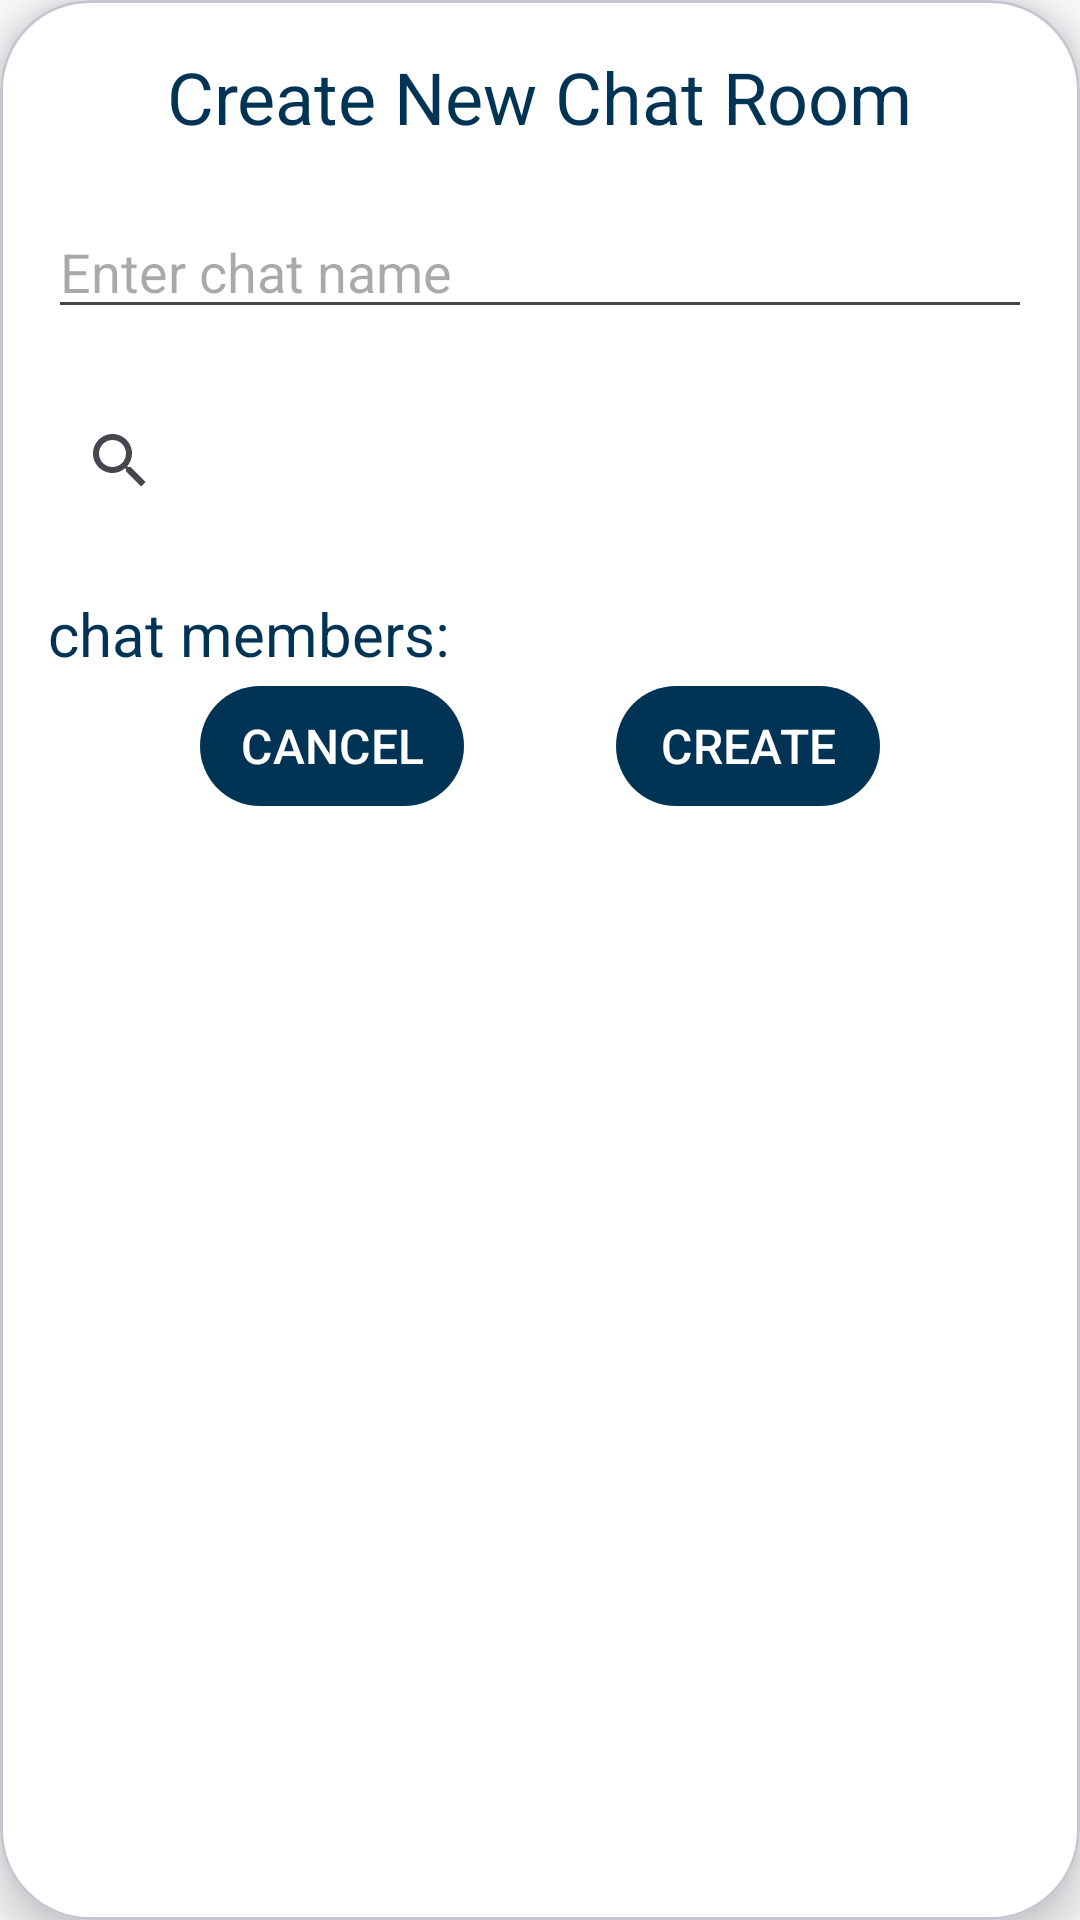

Write the Android layout XML for this screen, with the resource values it uses.
<!-- AndroidManifest.xml: application theme Theme.Blue -->
<!-- res/layout/fragment_create_chat.xml -->
<com.google.android.material.card.MaterialCardView
    xmlns:android="http://schemas.android.com/apk/res/android"
    xmlns:app="http://schemas.android.com/apk/res-auto"
    xmlns:tools="http://schemas.android.com/tools"
    android:id="@+id/card_view"
    android:layout_width="match_parent"
    android:layout_height="wrap_content"
    android:layout_marginStart="16dp"
    android:layout_marginTop="16dp"
    android:layout_marginEnd="16dp"
    app:cardBackgroundColor="@color/design_default_color_on_primary"
    app:cardCornerRadius="30dp"
    app:cardElevation="8dp">

    <androidx.constraintlayout.widget.ConstraintLayout
        android:layout_width="match_parent"
        android:layout_height="wrap_content"
        android:layout_margin="16dp">
        <TextView
            android:id="@+id/title_create_chat"
            android:layout_width="wrap_content"
            android:layout_height="wrap_content"
            android:layout_marginLeft="16dp"
            android:layout_marginRight="16dp"
            android:text="@string/chat_create_title"
            android:textColor="@color/md_blue_theme_dark_onPrimary"
            android:textSize="24sp"
            app:layout_constraintEnd_toEndOf="parent"
            app:layout_constraintStart_toStartOf="parent"
            app:layout_constraintTop_toTopOf="parent" />

        <EditText
            android:id="@+id/chat_room_name_input"
            android:layout_width="0dp"
            android:layout_height="wrap_content"
            android:layout_marginTop="20dp"
            android:hint="@string/hint_chat_name"
            android:inputType="text"
            android:maxLines="1"
            android:textColor="@color/black"
            app:layout_constraintEnd_toEndOf="parent"
            app:layout_constraintHorizontal_bias="0.0"
            app:layout_constraintStart_toStartOf="parent"
            app:layout_constraintTop_toBottomOf="@id/title_create_chat" />

        <TextView
            android:id="@+id/title_added_chat_members"
            android:layout_width="wrap_content"
            android:layout_height="wrap_content"
            android:text="@string/chat_members"
            android:layout_marginTop="20dp"
            android:textColor="@color/md_blue_theme_dark_onPrimary"
            android:textSize="20sp"
            app:layout_constraintStart_toStartOf="parent"
            app:layout_constraintTop_toBottomOf="@+id/member_list" />

        <androidx.appcompat.widget.SearchView
            android:id="@+id/search_view"
            android:layout_width="0dp"
            android:layout_height="wrap_content"
            android:layout_marginTop="20dp"
            android:hint="@string/chat_add_contacts"
            android:queryHint="Search Contacts"
            app:layout_constraintEnd_toEndOf="parent"
            app:layout_constraintStart_toStartOf="parent"
            app:layout_constraintTop_toBottomOf="@+id/chat_room_name_input" />


        <androidx.recyclerview.widget.RecyclerView
            android:id="@+id/member_list"
            android:layout_width="match_parent"
            android:layout_height="wrap_content"
            android:visibility="gone"
            app:layout_constraintEnd_toEndOf="parent"
            app:layout_constraintHorizontal_bias="0.0"
            app:layout_constraintStart_toStartOf="parent"
            app:layout_constraintTop_toBottomOf="@+id/search_view" />

        <com.google.android.material.button.MaterialButton
            android:id="@+id/cancel_button"
            style="@style/Widget.Material3.Button.TextButton"
            android:layout_width="wrap_content"
            android:layout_height="wrap_content"
            android:text="@string/action_cancel_chat"
            android:textColor="@color/design_default_color_on_primary"
            android:textSize="16sp"
            app:backgroundTint="@color/md_blue_theme_dark_onPrimary"
            app:layout_constraintBottom_toBottomOf="parent"
            app:layout_constraintEnd_toStartOf="@id/create_button"
            app:layout_constraintStart_toStartOf="parent"
            app:layout_constraintTop_toBottomOf="@+id/added_members" />

        <com.google.android.material.button.MaterialButton
            android:id="@+id/create_button"
            style="@style/Widget.Material3.Button.TextButton"
            android:layout_width="wrap_content"
            android:layout_height="wrap_content"
            android:text="@string/action_create_chat"
            android:textColor="@color/design_default_color_on_primary"
            android:textSize="16sp"
            app:backgroundTint="@color/md_blue_theme_dark_onPrimary"
            app:layout_constraintBottom_toBottomOf="parent"
            app:layout_constraintEnd_toEndOf="parent"
            app:layout_constraintStart_toEndOf="@id/cancel_button"
            app:layout_constraintTop_toBottomOf="@+id/added_members" />

        <androidx.recyclerview.widget.RecyclerView
            android:id="@+id/added_members"
            android:layout_width="match_parent"
            android:layout_height="wrap_content"
            app:layout_constraintHorizontal_bias="0.0"
            app:layout_constraintEnd_toEndOf="parent"
            app:layout_constraintStart_toStartOf="parent"
            app:layout_constraintTop_toBottomOf="@+id/title_added_chat_members" />
    </androidx.constraintlayout.widget.ConstraintLayout>

</com.google.android.material.card.MaterialCardView>
<!-- resources referenced by this layout -->
<resources>
  <color name="black">#FF000000</color>
  <color name="md_blue_theme_dark_onPrimary">#003354</color>
  <string name="action_cancel_chat">CANCEL</string>
  <string name="action_create_chat">CREATE</string>
  <string name="chat_add_contacts">Add Contacts</string>
  <string name="chat_create_title">Create New Chat Room</string>
  <string name="chat_members">chat members:</string>
  <string name="hint_chat_name">Enter chat name</string>
  <color name="md_blue_theme_light_primary">#00639C</color>
  <color name="md_blue_theme_light_onPrimary">#FFFFFF</color>
  <color name="md_blue_theme_light_primaryContainer">#CFE5FF</color>
  <color name="md_blue_theme_light_onPrimaryContainer">#001D33</color>
  <color name="md_blue_theme_light_secondary">#526070</color>
  <color name="md_blue_theme_light_onSecondary">#FFFFFF</color>
  <color name="md_blue_theme_light_secondaryContainer">#D5E4F7</color>
  <color name="md_blue_theme_light_onSecondaryContainer">#0E1D2A</color>
  <color name="md_blue_theme_light_tertiary">#4559A9</color>
  <color name="md_blue_theme_light_onTertiary">#FFFFFF</color>
  <color name="md_blue_theme_light_tertiaryContainer">#DDE1FF</color>
  <color name="md_blue_theme_light_onTertiaryContainer">#001453</color>
  <color name="md_blue_theme_light_error">#BA1A1A</color>
  <color name="md_blue_theme_light_errorContainer">#FFDAD6</color>
  <color name="md_blue_theme_light_onError">#FFFFFF</color>
  <color name="md_blue_theme_light_onErrorContainer">#410002</color>
  <color name="md_blue_theme_light_background">#FCFCFF</color>
  <color name="md_blue_theme_light_onBackground">#1A1C1E</color>
  <color name="md_blue_theme_light_surface">#FCFCFF</color>
  <color name="md_blue_theme_light_onSurface">#1A1C1E</color>
  <color name="md_blue_theme_light_surfaceVariant">#DEE3EB</color>
  <color name="md_blue_theme_light_onSurfaceVariant">#42474E</color>
  <color name="md_blue_theme_light_outline">#72777F</color>
  <color name="md_blue_theme_light_inverseOnSurface">#F1F0F4</color>
  <color name="md_blue_theme_light_inverseSurface">#2F3033</color>
  <color name="md_blue_theme_light_inversePrimary">#98CBFF</color>
</resources>
